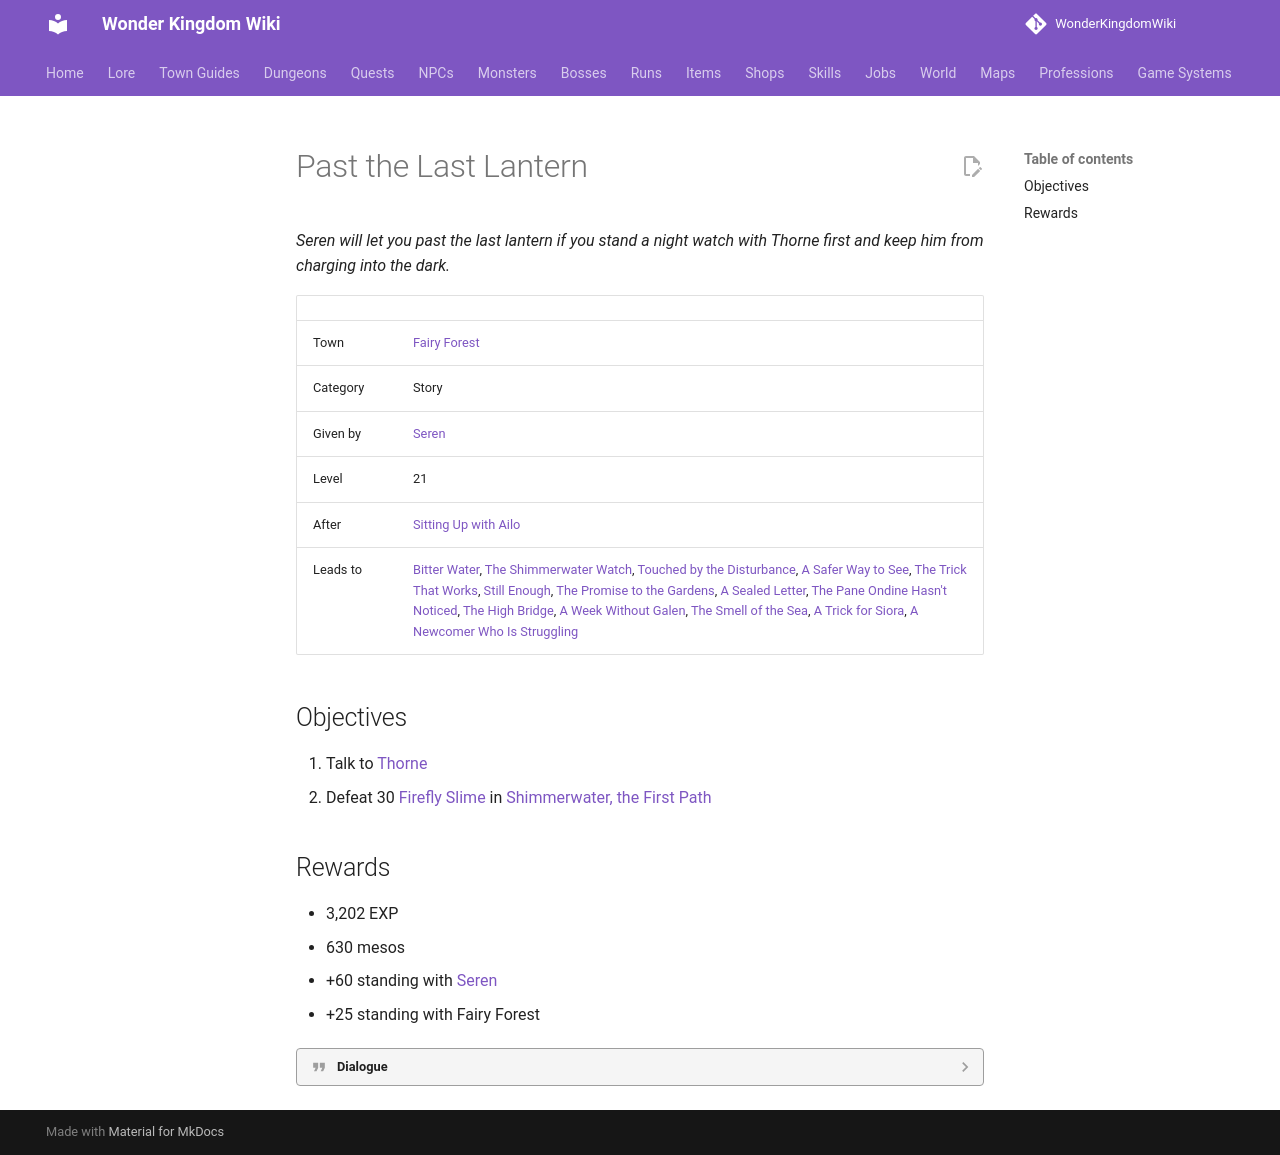

repository: alonohana627/WonderKingdomWiki · page: quests/seren_past_the_lantern/index.html · generator: mkdocs

<!-- Generated by tools/generate.py from GameLib. Do not edit: changes are overwritten. -->

# Past the Last Lantern

*Seren will let you past the last lantern if you stand a night watch with Thorne first and keep him from charging into the dark.*

|  |  |
|---|---|
| Town | [Fairy Forest](../towns/fairy_forest_quests.md) |
| Category | Story |
| Given by | [Seren](../npcs/seren_warden.md) |
| Level | 21 |
| After | [Sitting Up with Ailo](../quests/ailo_night_watch.md) |
| Leads to | [Bitter Water](../quests/hesper_bitter_water.md), [The Shimmerwater Watch](../quests/seren_shimmerwater_watch.md), [Touched by the Disturbance](../quests/seren_disturbance_touched_lake.md), [A Safer Way to See](../quests/lumi_liri_last_lantern.md), [The Trick That Works](../quests/orla_thornes_laugh.md), [Still Enough](../quests/sorrel_still_enough.md), [The Promise to the Gardens](../quests/thessaly_unkept_promise.md), [A Sealed Letter](../quests/isaura_sealed_letter.md), [The Pane Ondine Hasn't Noticed](../quests/faelan_broken_pane.md), [The High Bridge](../quests/linnet_storm_bridge.md), [A Week Without Galen](../quests/galen_brother_week.md), [The Smell of the Sea](../quests/alder_smell_of_the_sea.md), [A Trick for Siora](../quests/orla_cheer_siora.md), [A Newcomer Who Is Struggling](../quests/halcy_newcomer.md) |

## Objectives

1. Talk to [Thorne](../npcs/thorne_guard.md)
2. Defeat 30 [Firefly Slime](../monsters/firefly_slime.md) in [Shimmerwater, the First Path](../maps/shimmerwater_path_1.md)

## Rewards

- 3,202 EXP
- 630 mesos
- +60 standing with [Seren](../npcs/seren_warden.md)
- +25 standing with Fairy Forest

??? quote "Dialogue"

    - Young slimes in the gardens. Ailo saw them. That means they're coming in along the outer paths, past my lanterns, at night.
    - I'll let you go out after them on one condition. Stand tonight's watch with Thorne, and keep him from charging into the dark. Then follow the trail.
    - Stand the watch with **[Thorne](../npcs/thorne_guard.md)**, then follow the slime trail west off the Bloomwood to **the Shimmerwater paths** and defeat **30 [Firefly Slime](../monsters/firefly_slime.md)s** there.
    - Good. The trail leaves the Bloomwood heading west, toward the World Tree. You'll see the lake glowing at dusk.
    - Another time, then. I'll still be here.
    - Thorne first. Then the trail.
    - Firefly slimes, from the lake. So that's where they're coming from.
    - You kept Thorne out of the dark, too. I heard. That's harder than any slime.
    - The night watch! With you! Brilliant. I'll take point. Out there. In the dark.
    - ...Seren said you'd say that. All right. All right! I'll stay by the lantern. But if anything comes, it's mine.
